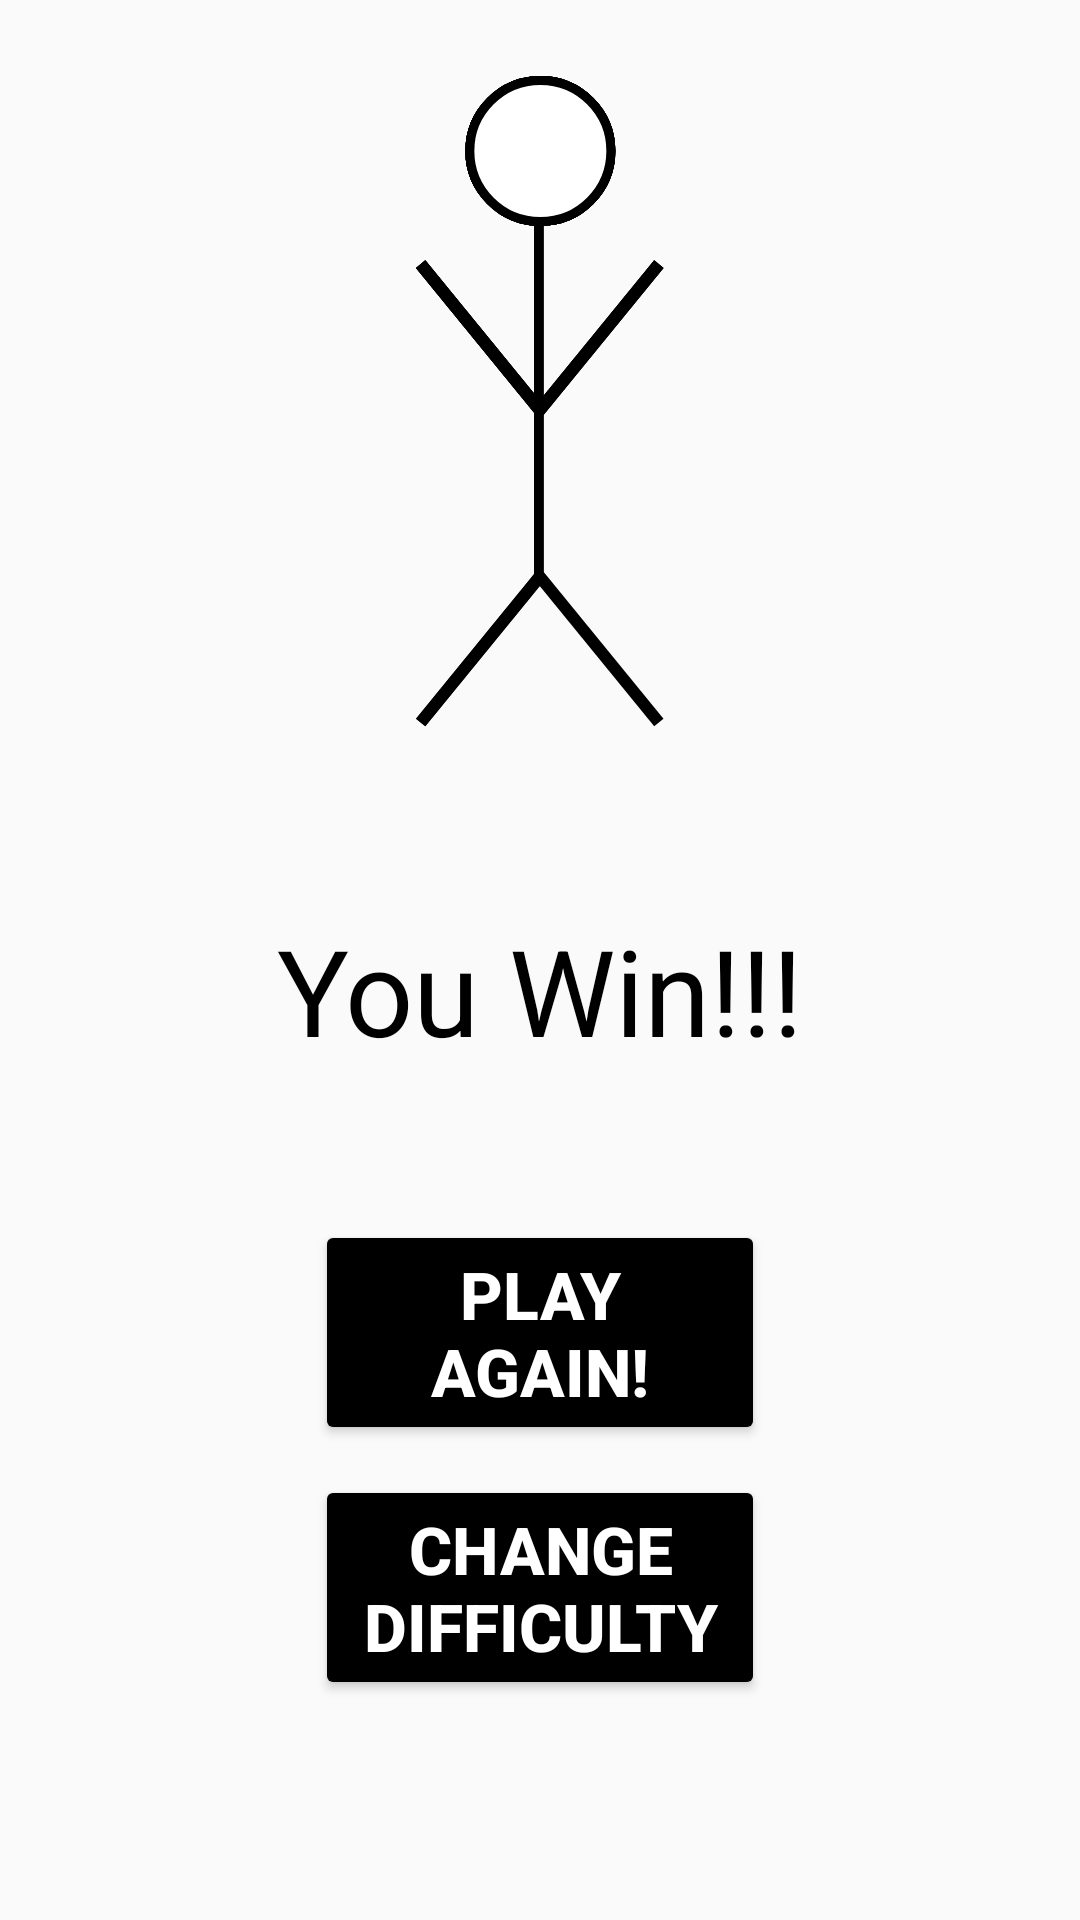

Reconstruct the res/layout file that produces this screen, plus the resources it refers to.
<!-- AndroidManifest.xml: application theme HangmanTheme -->
<!-- res/layout/activity_win.xml -->
<?xml version="1.0" encoding="utf-8"?>
<androidx.constraintlayout.widget.ConstraintLayout xmlns:android="http://schemas.android.com/apk/res/android"
    xmlns:app="http://schemas.android.com/apk/res-auto"
    xmlns:tools="http://schemas.android.com/tools"
    android:layout_width="match_parent"
    android:layout_height="match_parent"
    tools:context=".WinActivity">

    <ImageView
        android:id="@+id/hangManImage"
        android:layout_width="wrap_content"
        android:layout_height="320dp"
        android:layout_marginTop="75dp"
        android:contentDescription="@string/todo"
        android:src="@drawable/hangmanwin"
        app:layout_constraintBottom_toTopOf="@+id/winMessage"
        app:layout_constraintEnd_toEndOf="parent"
        app:layout_constraintStart_toStartOf="parent"
        app:layout_constraintTop_toTopOf="parent" />

    <TextView
        android:id="@+id/winMessage"
        android:layout_width="wrap_content"
        android:layout_height="wrap_content"
        android:layout_marginTop="10dp"
        android:autoSizeTextType="uniform"
        android:text="@string/you_win"
        android:textColor="@color/black"
        android:textSize="40sp"
        app:layout_constraintBottom_toTopOf="@+id/playAgain"
        app:layout_constraintEnd_toEndOf="parent"
        app:layout_constraintStart_toStartOf="parent"
        app:layout_constraintTop_toBottomOf="@+id/hangManImage" />

    <Button
        android:id="@+id/playAgain"
        android:layout_width="150dp"
        android:layout_height="75dp"
        android:layout_marginTop="50dp"
        android:backgroundTint="@color/black"
        android:text="@string/play_again"
        android:textColor="@color/white"
        android:autoSizeTextType="uniform"
        android:textSize="20sp"
        android:textStyle="bold"
        android:theme="@style/HangmanTheme"
        app:layout_constraintBottom_toTopOf="@+id/changeDifficultyFromWin"
        app:layout_constraintEnd_toEndOf="parent"
        app:layout_constraintStart_toStartOf="parent"
        app:layout_constraintTop_toBottomOf="@+id/winMessage" />

    <Button
        android:id="@+id/changeDifficultyFromWin"
        android:layout_width="150dp"
        android:layout_height="75dp"
        android:layout_marginTop="10dp"
        android:layout_marginBottom="175dp"
        android:backgroundTint="@color/black"
        android:autoSizeTextType="uniform"
        android:text="@string/change_difficulty"
        android:textColor="@color/white"
        android:textSize="20sp"
        android:textStyle="bold"
        android:theme="@style/HangmanTheme"
        app:layout_constraintBottom_toBottomOf="parent"
        app:layout_constraintEnd_toEndOf="parent"
        app:layout_constraintStart_toStartOf="parent"
        app:layout_constraintTop_toBottomOf="@+id/playAgain" />

</androidx.constraintlayout.widget.ConstraintLayout>
<!-- resources referenced by this layout -->
<resources>
  <color name="black">#FF000000</color>
  <color name="white">#FFFFFFFF</color>
  <!-- drawable hangmanwin: png bitmap (drawable-hdpi, 5495 bytes) -->
  <string name="change_difficulty">Change Difficulty</string>
  <string name="play_again">Play Again!</string>
  <string name="todo">TODO</string>
  <string name="you_win">You Win!!!</string>
  <style name="HangmanTheme" parent="Theme.AppCompat.Light.NoActionBar">
          
          <item name="colorPrimary">@color/white</item>
          <item name="colorPrimaryVariant">@color/lightWhite</item>
          <item name="colorOnPrimary">@color/lightWhite</item>
          
          <item name="colorSecondary">@color/teal_200</item>
          <item name="colorSecondaryVariant">@color/teal_700</item>
          <item name="colorOnSecondary">@color/black</item>
          
          <item name="android:statusBarColor" tools:targetApi="l">?attr/colorPrimaryVariant</item>
          
      </style>
  <color name="lightWhite">#e5e5e5</color>
  <color name="teal_200">#FF03DAC5</color>
  <color name="teal_700">#FF018786</color>
</resources>
